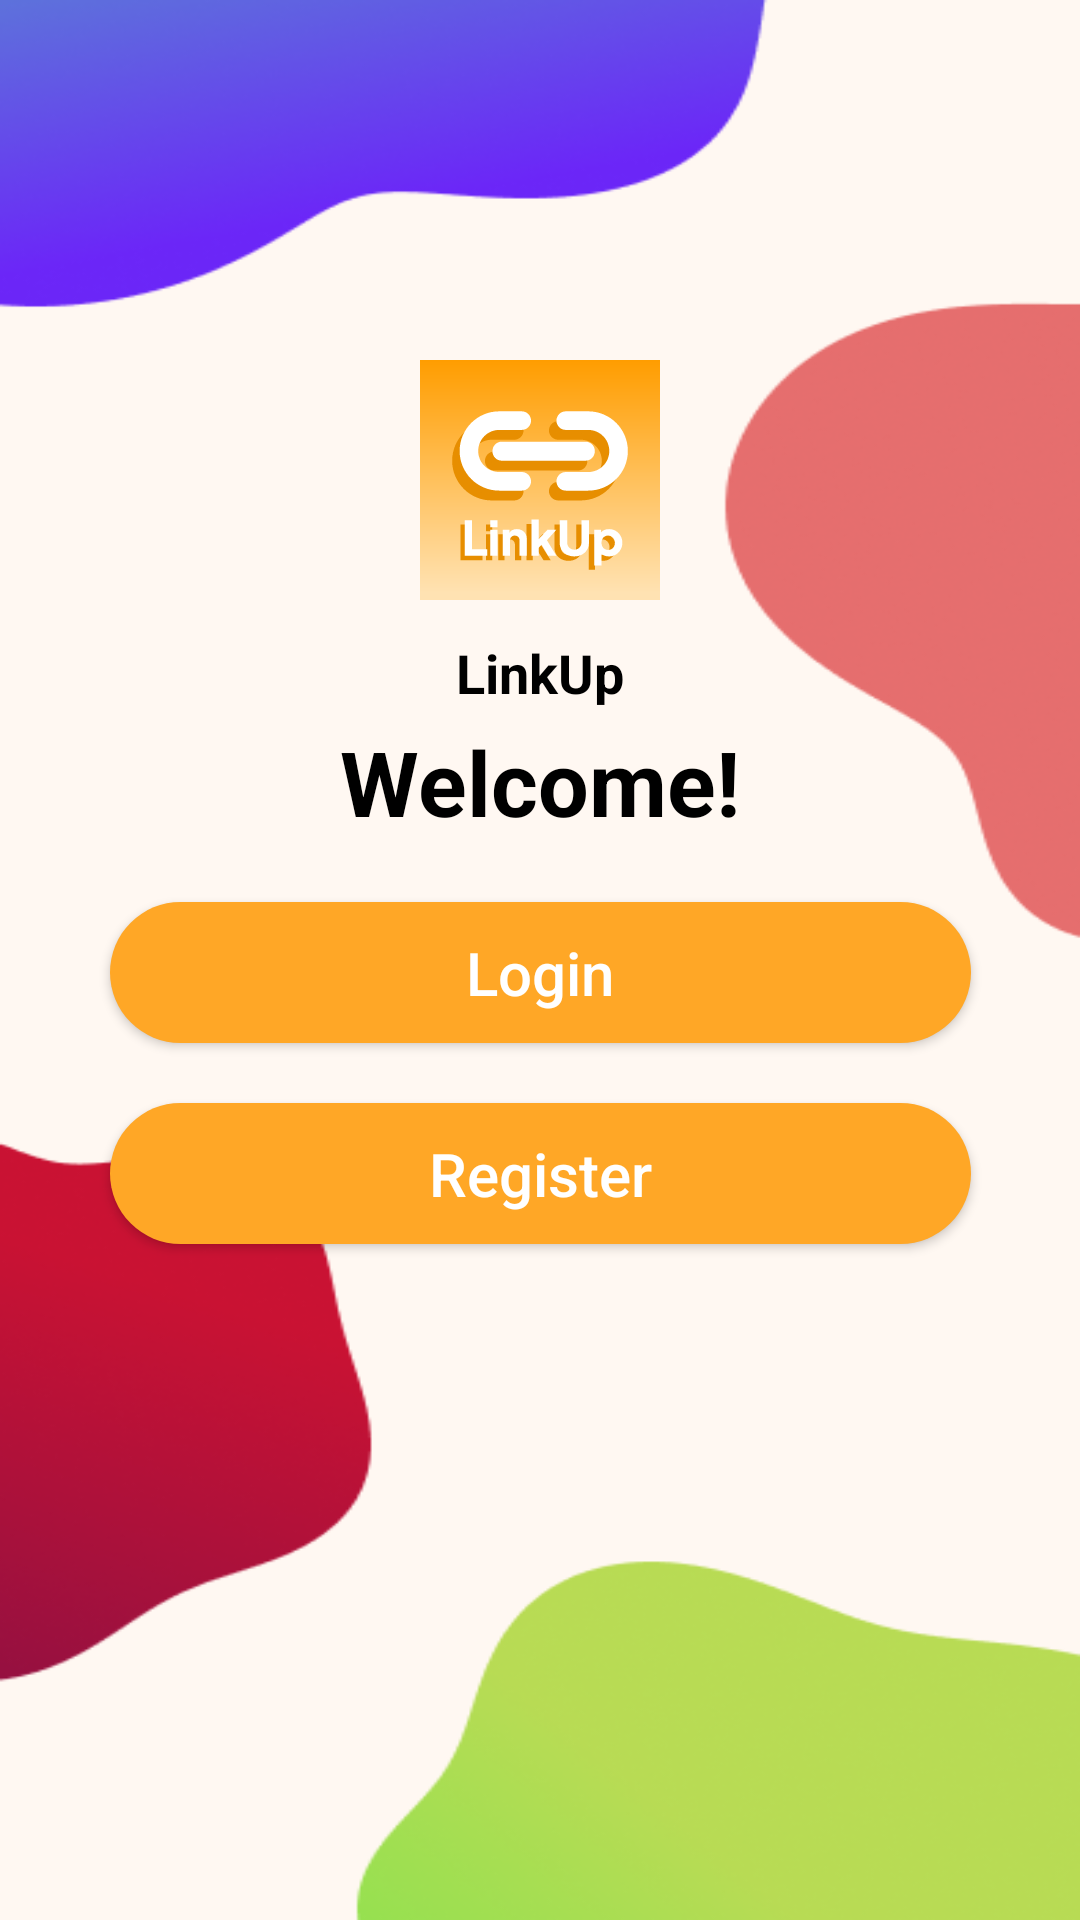

Android layout source for this screen:
<!-- AndroidManifest.xml: application theme Theme.LinkUp -->
<!-- res/layout/activity_welcome.xml -->
<?xml version="1.0" encoding="utf-8"?>
<androidx.constraintlayout.widget.ConstraintLayout xmlns:android="http://schemas.android.com/apk/res/android"
    xmlns:app="http://schemas.android.com/apk/res-auto"
    xmlns:tools="http://schemas.android.com/tools"
    android:id="@+id/main"
    android:layout_width="match_parent"
    android:layout_height="match_parent"
    android:background="@drawable/registration"
    tools:context=".WelcomeActivity">

    
    <ImageView
        android:id="@+id/logo"
        android:layout_width="80dp"
        android:layout_height="80dp"
        android:layout_marginTop="120dp"
        android:src="@drawable/ic_chat_logo"
        app:layout_constraintEnd_toEndOf="parent"
        app:layout_constraintStart_toStartOf="parent"
        app:layout_constraintTop_toTopOf="parent" />

    

    <TextView
        android:id="@+id/appName"
        android:layout_width="wrap_content"
        android:layout_height="wrap_content"
        android:layout_marginTop="12dp"
        android:text="LinkUp"
        android:textColor="@color/black"
        android:textSize="18sp"
        android:textStyle="bold"
        app:layout_constraintEnd_toEndOf="parent"
        app:layout_constraintStart_toStartOf="parent"
        app:layout_constraintTop_toBottomOf="@id/logo">

    </TextView>

    <TextView
        android:id="@+id/textWelcome"
        android:layout_width="wrap_content"
        android:layout_height="wrap_content"
        android:layout_marginTop="4dp"
        android:text="Welcome!"
        android:textColor="@color/black"
        android:textSize="30dp"
        android:textStyle="bold"
        app:layout_constraintEnd_toEndOf="parent"
        app:layout_constraintStart_toStartOf="parent"
        app:layout_constraintTop_toBottomOf="@id/appName" />

    <Button
        android:id="@+id/btnToLogin"
        android:layout_width="287dp"
        android:layout_height="47dp"
        android:layout_marginTop="20sp"
        android:background="@drawable/btn_login"
        android:text="Login"
        android:textAllCaps="false"
        android:textColor="#FFFFFF"
        android:textSize="20sp"
        app:backgroundTint="@null"
        app:layout_constraintBottom_toBottomOf="parent"
        app:layout_constraintEnd_toEndOf="parent"
        app:layout_constraintStart_toStartOf="parent"
        app:layout_constraintTop_toBottomOf="@+id/textWelcome"
        app:layout_constraintVertical_bias="0.0" />

    <Button
        android:id="@+id/btnToRegist"
        android:layout_width="287dp"
        android:layout_height="47dp"
        android:layout_marginTop="20sp"
        android:background="@drawable/btn_login"
        android:text="Register"
        android:textAllCaps="false"
        android:textColor="#FFFFFF"
        android:textSize="20sp"
        app:backgroundTint="@null"
        app:layout_constraintBottom_toBottomOf="parent"
        app:layout_constraintEnd_toEndOf="parent"
        app:layout_constraintStart_toStartOf="parent"
        app:layout_constraintTop_toBottomOf="@+id/btnToLogin"
        app:layout_constraintVertical_bias="0.0" />
</androidx.constraintlayout.widget.ConstraintLayout>
<!-- resources referenced by this layout -->
<resources>
  <color name="black">#FF000000</color>
  <!-- drawable btn_login (drawable) -->
  <?xml version="1.0" encoding="utf-8"?>
  <selector xmlns:android="http://schemas.android.com/apk/res/android">
      <item android:state_pressed="true">
          <shape android:shape="rectangle">
              <solid android:color="#F57C00" />
              <corners android:radius="24dp" />
          </shape>
      </item>
      <item>
          <shape android:shape="rectangle">
              <solid android:color="#FFA726" />
              <corners android:radius="24dp" />
          </shape>
      </item>
  </selector>
  <!-- drawable ic_chat_logo: vector/xml drawable (drawable, 13948 chars, omitted) -->
  <!-- drawable registration: png bitmap (drawable, 67951 bytes) -->
  <style name="Theme.LinkUp" parent="Theme.MaterialComponents.DayNight.NoActionBar">
          
          <item name="colorPrimary">@color/oren</item>
          <item name="colorPrimaryVariant">#BF7100</item>
          <item name="colorOnPrimary">@color/white</item>
          
          <item name="colorSecondary">@color/teal_200</item>
          <item name="colorSecondaryVariant">@color/teal_700</item>
          <item name="colorOnSecondary">@color/black</item>
          
          <item name="android:statusBarColor">?attr/colorPrimaryVariant</item>
          
      </style>
  <color name="oren">#FF9D00</color>
  <color name="white">#FFFFFFFF</color>
  <color name="teal_200">#FF03DAC5</color>
  <color name="teal_700">#FF018786</color>
</resources>
